Labelled photos from "90-Degree Turn Detection.v1i.folder", an image-classification folder in jaganbala2007/sentinel-x. The possible labels are: 90-degree turn, curved road.

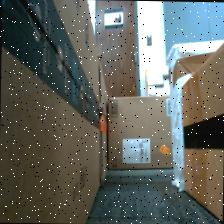
Label: 90-degree turn

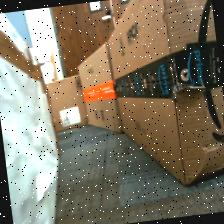
Label: curved road

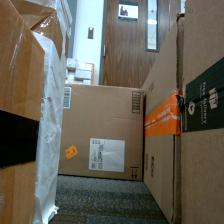
Label: 90-degree turn

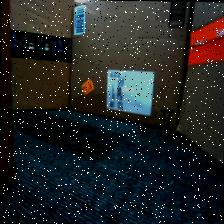
Label: curved road
